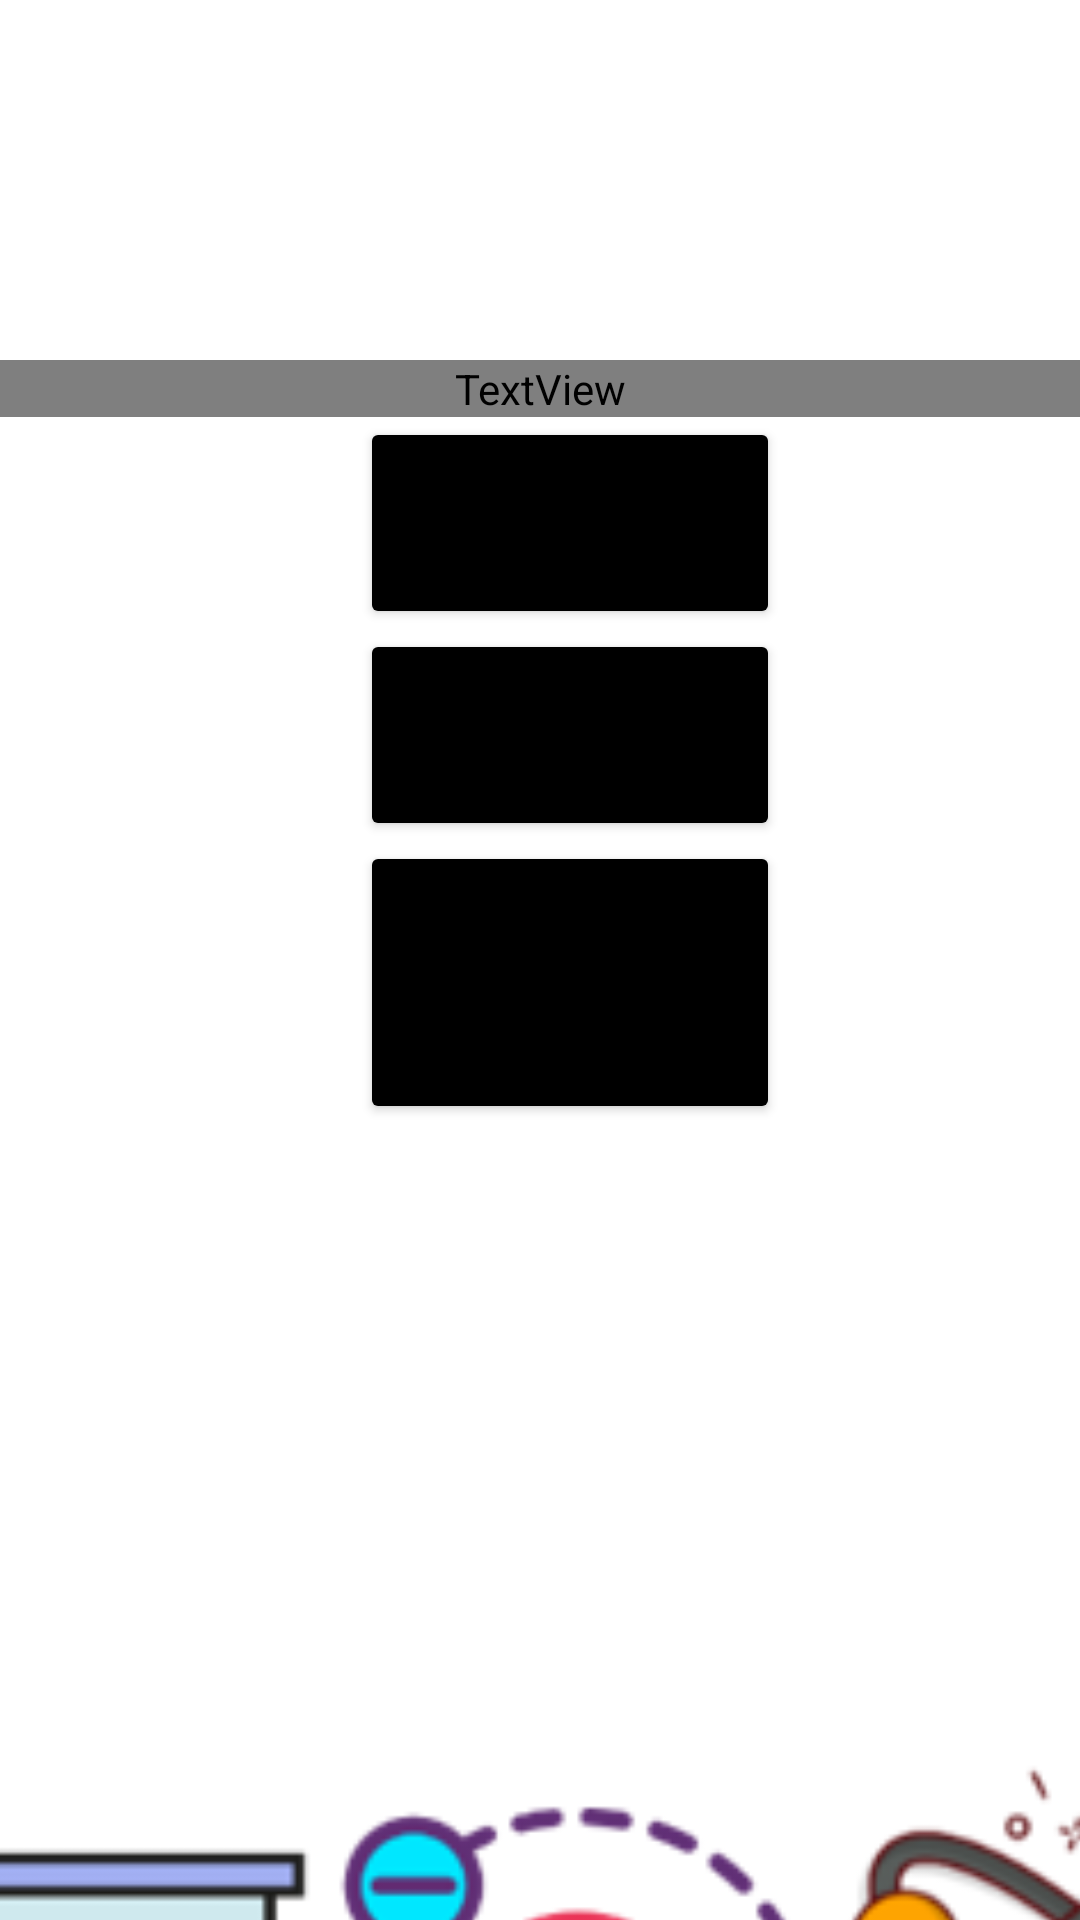

Layout XML and referenced resources for this Android screen:
<!-- AndroidManifest.xml: application theme Theme.Newtoons_Toolbox -->
<!-- res/layout/activity_act_lobby_fisica2.xml -->
<?xml version="1.0" encoding="utf-8"?>
<LinearLayout xmlns:android="http://schemas.android.com/apk/res/android"
    xmlns:app="http://schemas.android.com/apk/res-auto"
    xmlns:tools="http://schemas.android.com/tools"
    android:layout_width="match_parent"
    android:layout_height="match_parent"
    android:orientation="vertical"
    tools:context=".ACT_LobbyFisica2">

    <TextView
        android:id="@+id/TituloFisicaII"
        android:layout_marginTop="120dp"
        android:fontFamily="@font/audiowide"
        android:gravity="center"
        android:text="FÍSICA II"
        android:textColor="#6A5ACD"
        android:textSize="50dp"
        android:layout_width="match_parent"
        android:layout_height="wrap_content"
         />

    <Button
        android:id="@+id/button3"
        android:layout_width="match_parent"
        android:layout_height="wrap_content"
        android:layout_marginLeft="120dp"
        android:layout_marginRight="100dp"
        android:textSize="20dp"
        android:onClick="ocMagnetismo"
        android:text="Magnetismo"
        tools:ignore="TextSizeCheck"
        android:backgroundTint="@color/black"/>

    <Button
        android:id="@+id/button4"
        android:layout_width="match_parent"
        android:layout_height="wrap_content"
        android:layout_marginLeft="120dp"
        android:layout_marginRight="100dp"
        android:backgroundTint="@color/black"
        android:textSize="20dp"
        android:onClick="ocElectricidad"
        android:text="Electricidad"
        tools:ignore="TextSizeCheck"/>

    <Button
        android:id="@+id/button5"
        android:layout_width="match_parent"
        android:layout_height="wrap_content"
        android:layout_marginLeft="120dp"
        android:layout_marginRight="100dp"
        android:textSize="20dp"
        tools:ignore="TextSizeCheck"
        android:backgroundTint="@color/black"
        android:onClick="ocCorriente"
        android:text="Corriente y circuitos" />

    <ImageView
        android:id="@+id/imageView14"
        android:layout_width="505dp"
        android:layout_height="450dp"
        android:layout_marginLeft="-79dp"
        app:srcCompat="@drawable/captura_de_pantalla_2025_05_28_221107" />


</LinearLayout>
<!-- resources referenced by this layout -->
<resources>
  <!-- drawable captura_de_pantalla_2025_05_28_221107: png bitmap (drawable, 29928 bytes) -->
  <style name="Theme.Newtoons_Toolbox" parent="Theme.MaterialComponents.DayNight.DarkActionBar">
          
          <item name="colorPrimary">@color/purple_500</item>
          <item name="colorPrimaryVariant">@color/purple_700</item>
          <item name="colorOnPrimary">@color/white</item>
          
          <item name="colorSecondary">@color/teal_200</item>
          <item name="colorSecondaryVariant">@color/teal_700</item>
          <item name="colorOnSecondary">@color/black</item>
          
          <item name="android:statusBarColor">?attr/colorPrimaryVariant</item>
          
      </style>
  <!-- not gathered from this repository: default colours our renderer supplied (Android Studio template values) -->
  <color name="purple_500">#FF6200EE</color>
  <color name="purple_700">#FF3700B3</color>
  <color name="teal_200">#FF03DAC5</color>
  <color name="teal_700">#FF018786</color>
  <color name="black">#FF000000</color>
  <color name="white">#FFFFFFFF</color>
</resources>
